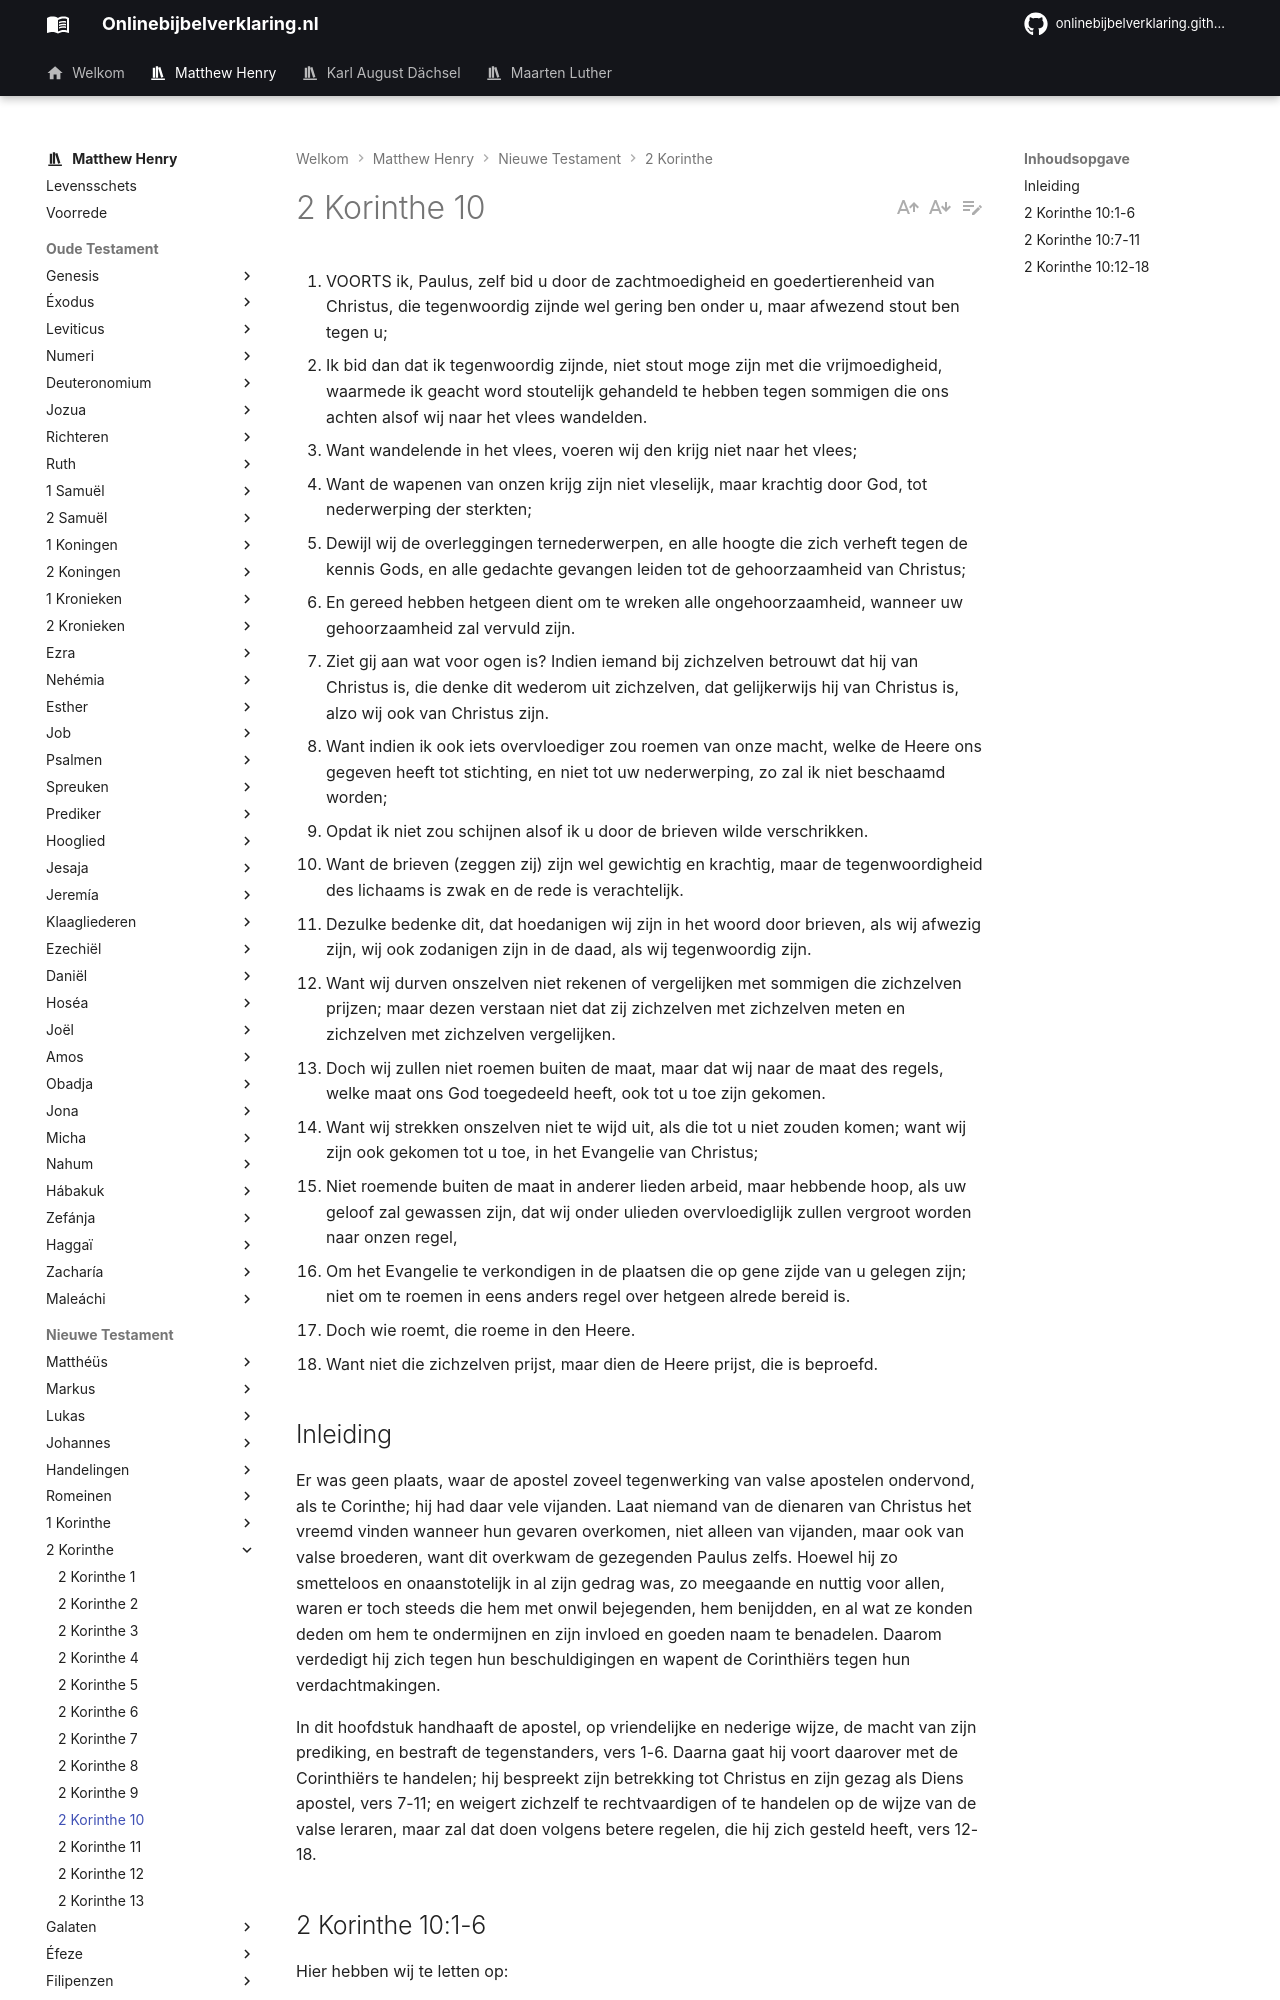

repository: onlinebijbelverklaring/dev-preview · page: matthewhenry/2Korinthe/2Korinthe10/index.html · generator: mkdocs

1. VOORTS ik, Paulus, zelf bid u door de zachtmoedigheid en goedertierenheid van Christus, die tegenwoordig zijnde wel gering ben onder u, maar afwezend stout ben tegen u;
2. Ik bid dan dat ik tegenwoordig zijnde, niet stout moge zijn met die vrijmoedigheid, waarmede ik geacht word stoutelijk gehandeld te hebben tegen sommigen die ons achten alsof wij naar het vlees wandelden.
3. Want wandelende in het vlees, voeren wij den krijg niet naar het vlees;
4. Want de wapenen van onzen krijg zijn niet vleselijk, maar krachtig door God, tot nederwerping der sterkten;
5. Dewijl wij de overleggingen ternederwerpen, en alle hoogte die zich verheft tegen de kennis Gods, en alle gedachte gevangen leiden tot de gehoorzaamheid van Christus;
6. En gereed hebben hetgeen dient om te wreken alle ongehoorzaamheid, wanneer uw gehoorzaamheid zal vervuld zijn.
7. Ziet gij aan wat voor ogen is? Indien iemand bij zichzelven betrouwt dat hij van Christus is, die denke dit wederom uit zichzelven, dat gelijkerwijs hij van Christus is, alzo wij ook van Christus zijn.
8. Want indien ik ook iets overvloediger zou roemen van onze macht, welke de Heere ons gegeven heeft tot stichting, en niet tot uw nederwerping, zo zal ik niet beschaamd worden;
9. Opdat ik niet zou schijnen alsof ik u door de brieven wilde verschrikken.
10. Want de brieven (zeggen zij) zijn wel gewichtig en krachtig, maar de tegenwoordigheid des lichaams is zwak en de rede is verachtelijk.
11. Dezulke bedenke dit, dat hoedanigen wij zijn in het woord door brieven, als wij afwezig zijn, wij ook zodanigen zijn in de daad, als wij tegenwoordig zijn.
12. Want wij durven onszelven niet rekenen of vergelijken met sommigen die zichzelven prijzen; maar dezen verstaan niet dat zij zichzelven met zichzelven meten en zichzelven met zichzelven vergelijken.
13. Doch wij zullen niet roemen buiten de maat, maar dat wij naar de maat des regels, welke maat ons God toegedeeld heeft, ook tot u toe zijn gekomen.
14. Want wij strekken onszelven niet te wijd uit, als die tot u niet zouden komen; want wij zijn ook gekomen tot u toe, in het Evangelie van Christus;
15. Niet roemende buiten de maat in anderer lieden arbeid, maar hebbende hoop, als uw geloof zal gewassen zijn, dat wij onder ulieden overvloediglijk zullen vergroot worden naar onzen regel,
16. Om het Evangelie te verkondigen in de plaatsen die op gene zijde van u gelegen zijn; niet om te roemen in eens anders regel over hetgeen alrede bereid is.
17. Doch wie roemt, die roeme in den Heere.
18. Want niet die zichzelven prijst, maar dien de Heere prijst, die is beproefd.

## Inleiding

Er was geen plaats, waar de apostel zoveel tegenwerking van valse apostelen ondervond, als te Corinthe; hij had daar vele vijanden. Laat niemand van de dienaren van Christus het vreemd vinden wanneer hun gevaren overkomen, niet alleen van vijanden, maar ook van valse broederen, want dit overkwam de gezegenden Paulus zelfs. Hoewel hij zo smetteloos en onaanstotelijk in al zijn gedrag was, zo meegaande en nuttig voor allen, waren er toch steeds die hem met onwil bejegenden, hem benijdden, en al wat ze konden deden om hem te ondermijnen en zijn invloed en goeden naam te benadelen. Daarom verdedigt hij zich tegen hun beschuldigingen en wapent de Corinthiërs tegen hun verdachtmakingen. 

In dit hoofdstuk handhaaft de apostel, op vriendelijke en nederige wijze, de macht van zijn prediking, en bestraft de tegenstanders, vers 1-6. 
Daarna gaat hij voort daarover met de Corinthiërs te handelen; hij bespreekt zijn betrekking tot Christus en zijn gezag als Diens apostel, vers 7-11; en weigert zichzelf te rechtvaardigen of te handelen op de wijze van de valse leraren, maar zal dat doen volgens betere regelen, die hij zich gesteld heeft, vers 12-18.
